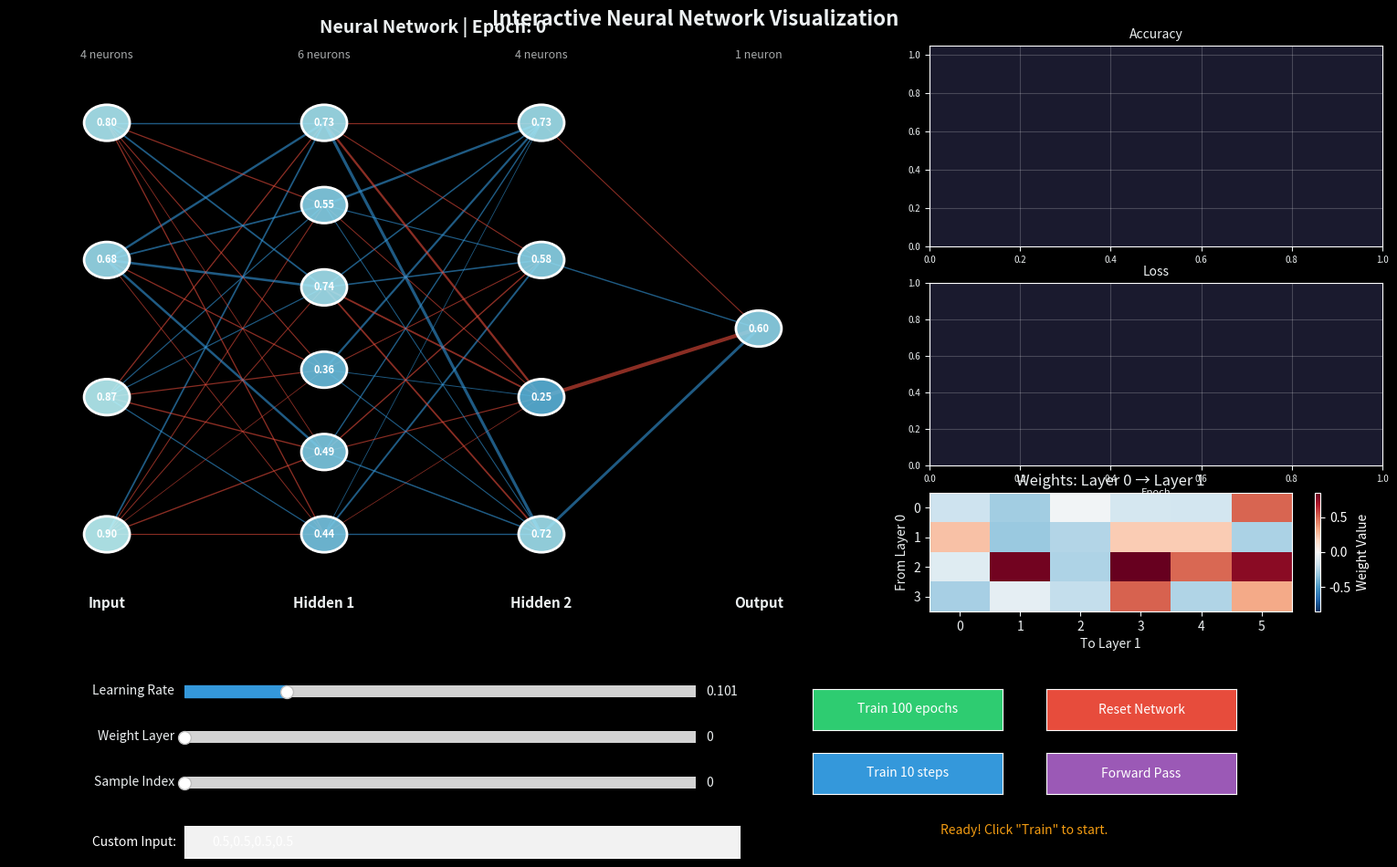

The script that saved this image:
"""
Interactive Neural Network Visualization
=========================================
A 3Blue1Brown-inspired interactive visualization of neural networks from scratch.
Allows users to see neurons, layers, weights, and activations change in real-time.

Author: Enhanced from Neural_Network_Scratch
"""

import numpy as np
import matplotlib.pyplot as plt
from matplotlib.patches import Circle, FancyArrowPatch
from matplotlib.widgets import Slider, Button, TextBox
import matplotlib.colors as mcolors
from matplotlib.animation import FuncAnimation
import warnings
warnings.filterwarnings('ignore')


class NeuralNetwork:
    """
    A flexible neural network implementation from scratch.
    Supports arbitrary number of layers and neurons per layer.
    """

    def __init__(self, layer_sizes, activation='sigmoid', weight_init='xavier'):
        """
        Initialize the neural network.

        Parameters:
        -----------
        layer_sizes : list
            List of integers representing neurons in each layer.
            e.g., [4, 8, 6, 2] means 4 inputs, two hidden layers (8, 6), 2 outputs
        activation : str
            Activation function: 'sigmoid', 'relu', 'tanh'
        weight_init : str
            Weight initialization: 'random', 'xavier', 'he'
        """
        self.layer_sizes = layer_sizes
        self.num_layers = len(layer_sizes)
        self.activation_name = activation

        # Initialize weights and biases
        self.weights = []
        self.biases = []

        for i in range(self.num_layers - 1):
            if weight_init == 'xavier':
                w = np.random.randn(layer_sizes[i], layer_sizes[i+1]) * np.sqrt(2.0 / (layer_sizes[i] + layer_sizes[i+1]))
            elif weight_init == 'he':
                w = np.random.randn(layer_sizes[i], layer_sizes[i+1]) * np.sqrt(2.0 / layer_sizes[i])
            else:
                w = np.random.randn(layer_sizes[i], layer_sizes[i+1]) * 0.5

            b = np.zeros((1, layer_sizes[i+1]))
            self.weights.append(w)
            self.biases.append(b)

        # Store activations and z values for visualization
        self.activations = []
        self.z_values = []

        # Training history
        self.loss_history = []
        self.accuracy_history = []
        self.weight_history = []

    def _activation(self, z):
        """Apply activation function."""
        if self.activation_name == 'sigmoid':
            return 1 / (1 + np.exp(-np.clip(z, -500, 500)))
        elif self.activation_name == 'relu':
            return np.maximum(0, z)
        elif self.activation_name == 'tanh':
            return np.tanh(z)
        return z

    def _activation_derivative(self, a):
        """Compute derivative of activation function."""
        if self.activation_name == 'sigmoid':
            return a * (1 - a)
        elif self.activation_name == 'relu':
            return (a > 0).astype(float)
        elif self.activation_name == 'tanh':
            return 1 - a**2
        return np.ones_like(a)

    def forward(self, X, store=True):
        """
        Forward propagation through the network.

        Parameters:
        -----------
        X : ndarray
            Input data of shape (n_samples, n_features)
        store : bool
            Whether to store intermediate values for visualization

        Returns:
        --------
        ndarray : Output predictions
        """
        if store:
            self.activations = [X]
            self.z_values = []

        current = X
        for i in range(self.num_layers - 1):
            z = np.dot(current, self.weights[i]) + self.biases[i]
            if store:
                self.z_values.append(z)

            # Apply activation (use sigmoid for output layer in classification)
            if i == self.num_layers - 2:
                current = 1 / (1 + np.exp(-np.clip(z, -500, 500)))  # Always sigmoid for output
            else:
                current = self._activation(z)

            if store:
                self.activations.append(current)

        return current

    def backward(self, X, y, learning_rate=0.01):
        """
        Backward propagation to update weights.

        Parameters:
        -----------
        X : ndarray
            Input data
        y : ndarray
            True labels
        learning_rate : float
            Learning rate for gradient descent
        """
        m = X.shape[0]

        # Compute output error
        output = self.activations[-1]
        delta = output - y

        # Backpropagate through layers
        deltas = [delta]
        for i in range(self.num_layers - 2, 0, -1):
            delta = np.dot(delta, self.weights[i].T) * self._activation_derivative(self.activations[i])
            deltas.insert(0, delta)

        # Update weights and biases
        for i in range(self.num_layers - 1):
            self.weights[i] -= learning_rate * np.dot(self.activations[i].T, deltas[i]) / m
            self.biases[i] -= learning_rate * np.sum(deltas[i], axis=0, keepdims=True) / m

    def compute_loss(self, y_true, y_pred):
        """Compute binary cross-entropy loss."""
        epsilon = 1e-15
        y_pred = np.clip(y_pred, epsilon, 1 - epsilon)
        return -np.mean(y_true * np.log(y_pred) + (1 - y_true) * np.log(1 - y_pred))

    def compute_accuracy(self, X, y):
        """Compute classification accuracy."""
        predictions = (self.forward(X, store=False) >= 0.5).astype(int)
        return np.mean(predictions == y)

    def train_step(self, X, y, learning_rate=0.01):
        """Perform one training step."""
        output = self.forward(X, store=True)
        self.backward(X, y, learning_rate)
        loss = self.compute_loss(y, output)
        accuracy = self.compute_accuracy(X, y)
        return loss, accuracy

    def train(self, X, y, epochs=1000, learning_rate=0.01, verbose=True, store_history=True):
        """
        Train the neural network.

        Parameters:
        -----------
        X : ndarray
            Training data
        y : ndarray
            Labels
        epochs : int
            Number of training epochs
        learning_rate : float
            Learning rate
        verbose : bool
            Print progress
        store_history : bool
            Store training history for visualization
        """
        self.loss_history = []
        self.accuracy_history = []

        for epoch in range(epochs):
            loss, accuracy = self.train_step(X, y, learning_rate)

            if store_history:
                self.loss_history.append(loss)
                self.accuracy_history.append(accuracy)

                if epoch % 100 == 0:
                    self.weight_history.append([w.copy() for w in self.weights])

            if verbose and epoch % (epochs // 10) == 0:
                print(f"Epoch {epoch}/{epochs} - Loss: {loss:.4f}, Accuracy: {accuracy:.4f}")

        if verbose:
            print(f"Final - Loss: {loss:.4f}, Accuracy: {accuracy:.4f}")


class NetworkVisualizer:
    """
    3Blue1Brown-inspired neural network visualizer.
    Shows neurons, connections, weights, and activations in real-time.
    Optimized for fast incremental updates.
    """

    def __init__(self, network, figsize=(16, 10)):
        """
        Initialize the visualizer.

        Parameters:
        -----------
        network : NeuralNetwork
            The neural network to visualize
        figsize : tuple
            Figure size
        """
        self.network = network
        self.figsize = figsize

        # Color schemes (3Blue1Brown inspired)
        self.positive_color = '#3498db'  # Blue for positive
        self.negative_color = '#e74c3c'  # Red for negative
        self.neutral_color = '#2c3e50'   # Dark blue-gray
        self.background_color = '#1a1a2e' # Dark background
        self.text_color = '#ecf0f1'       # Light text
        self.highlight_color = '#f39c12'  # Orange highlight

        # Neuron positions
        self.neuron_positions = self._compute_neuron_positions()

        # Cached artists for incremental updates (performance optimization)
        self._connection_lines = []  # List of Line2D objects
        self._neuron_circles = []    # List of Circle patches
        self._neuron_texts = []      # List of Text objects
        self._highlight_circles = [] # List of highlight Circle patches
        self._artists_initialized = False
        self._cached_max_weight = None

    def _compute_neuron_positions(self):
        """Compute x, y positions for each neuron."""
        positions = []
        layer_sizes = self.network.layer_sizes
        max_neurons = max(layer_sizes)

        for layer_idx, n_neurons in enumerate(layer_sizes):
            layer_positions = []
            x = layer_idx / (len(layer_sizes) - 1) if len(layer_sizes) > 1 else 0.5

            # Center neurons vertically
            for neuron_idx in range(n_neurons):
                if n_neurons == 1:
                    y = 0.5
                else:
                    y = (neuron_idx / (n_neurons - 1)) * 0.8 + 0.1
                layer_positions.append((x, y))

            positions.append(layer_positions)

        return positions

    def _get_weight_color(self, weight, max_weight=None):
        """Get color based on weight value."""
        if max_weight is None or max_weight == 0:
            max_weight = 1

        normalized = np.clip(weight / max_weight, -1, 1)

        if normalized >= 0:
            # Interpolate from neutral to positive (blue)
            return mcolors.to_rgba(self.positive_color, alpha=0.3 + 0.7 * normalized)
        else:
            # Interpolate from neutral to negative (red)
            return mcolors.to_rgba(self.negative_color, alpha=0.3 + 0.7 * abs(normalized))

    def _get_activation_color(self, activation):
        """Get color based on activation value (0 to 1)."""
        # Create a gradient from dark to bright
        activation = np.clip(activation, 0, 1)

        # Color intensity based on activation
        r = 0.2 + 0.6 * activation
        g = 0.6 + 0.4 * activation
        b = 0.8 + 0.2 * activation

        return (r, g, b, 0.9)

    def _initialize_artists(self, ax, show_weights=True):
        """Initialize all matplotlib artists once for incremental updates."""
        self._connection_lines = []
        self._neuron_circles = []
        self._neuron_texts = []
        self._highlight_circles = []
        self._layer_labels = []

        neuron_radius = 0.035

        # Create connection lines
        if show_weights:
            for layer_idx in range(len(self.network.weights)):
                for i, pos1 in enumerate(self.neuron_positions[layer_idx]):
                    for j, pos2 in enumerate(self.neuron_positions[layer_idx + 1]):
                        line, = ax.plot([pos1[0], pos2[0]], [pos1[1], pos2[1]],
                                       color='gray', linewidth=1, alpha=0.6, zorder=1)
                        self._connection_lines.append({
                            'line': line,
                            'layer_idx': layer_idx,
                            'from_idx': i,
                            'to_idx': j,
                            'pos1': pos1,
                            'pos2': pos2
                        })

        # Create neuron circles and texts
        for layer_idx, layer_positions in enumerate(self.neuron_positions):
            for neuron_idx, (x, y) in enumerate(layer_positions):
                # Highlight circle (initially invisible)
                highlight_circle = Circle((x, y), neuron_radius + 0.008,
                                        facecolor=self.highlight_color,
                                        edgecolor=self.highlight_color, linewidth=3,
                                        zorder=4, visible=False)
                ax.add_patch(highlight_circle)
                self._highlight_circles.append({
                    'circle': highlight_circle,
                    'layer_idx': layer_idx,
                    'neuron_idx': neuron_idx
                })

                # Neuron circle
                circle = Circle((x, y), neuron_radius, facecolor=(0.3, 0.5, 0.7, 0.9),
                               edgecolor='white', linewidth=2, zorder=5)
                ax.add_patch(circle)
                self._neuron_circles.append({
                    'circle': circle,
                    'layer_idx': layer_idx,
                    'neuron_idx': neuron_idx
                })

                # Value text
                text = ax.text(x, y, '', ha='center', va='center',
                              fontsize=8, color='white', fontweight='bold', zorder=6)
                self._neuron_texts.append({
                    'text': text,
                    'layer_idx': layer_idx,
                    'neuron_idx': neuron_idx
                })

        # Create layer labels (static, don't need updating)
        layer_names = ['Input'] + [f'Hidden {i+1}' for i in range(len(self.network.layer_sizes) - 2)] + ['Output']
        for idx, name in enumerate(layer_names):
            x = idx / (len(self.network.layer_sizes) - 1) if len(self.network.layer_sizes) > 1 else 0.5
            ax.text(x, -0.02, name, ha='center', va='top', fontsize=11,
                   color=self.text_color, fontweight='bold')
            n_neurons = self.network.layer_sizes[idx]
            neuron_text = f'{n_neurons} neuron' if n_neurons == 1 else f'{n_neurons} neurons'
            ax.text(x, 1.02, neuron_text,
                   ha='center', va='bottom', fontsize=9, color=self.text_color, alpha=0.7)

        self._artists_initialized = True

    def _update_artists(self, show_weights=True, show_values=True, highlight_path=None):
        """Update existing artists with new values (fast incremental update)."""
        # Convert highlight_path to set for O(1) lookup
        highlight_set = set(highlight_path) if highlight_path else set()
        highlight_edges = set()
        if highlight_path:
            for k in range(len(highlight_path) - 1):
                highlight_edges.add((highlight_path[k], highlight_path[k+1]))

        # Update max weight (cache it for performance)
        max_weight = max(np.abs(w).max() for w in self.network.weights) if self.network.weights else 1

        # Update connection lines
        if show_weights:
            for conn in self._connection_lines:
                line = conn['line']
                layer_idx = conn['layer_idx']
                i, j = conn['from_idx'], conn['to_idx']

                weight = self.network.weights[layer_idx][i, j]
                color = self._get_weight_color(weight, max_weight)
                linewidth = 0.5 + 2.5 * abs(weight) / max_weight

                # Check highlight using set (O(1) lookup)
                edge = ((layer_idx, i), (layer_idx + 1, j))
                is_highlighted = edge in highlight_edges

                if is_highlighted:
                    line.set_color(self.highlight_color)
                    line.set_linewidth(linewidth + 2)
                    line.set_alpha(0.9)
                    line.set_zorder(2)
                else:
                    line.set_color(color)
                    line.set_linewidth(linewidth)
                    line.set_alpha(0.6)
                    line.set_zorder(1)

        # Update neuron circles and texts
        for i, (circle_data, text_data, highlight_data) in enumerate(
            zip(self._neuron_circles, self._neuron_texts, self._highlight_circles)):

            layer_idx = circle_data['layer_idx']
            neuron_idx = circle_data['neuron_idx']
            circle = circle_data['circle']
            text = text_data['text']
            highlight_circle = highlight_data['circle']

            # Get activation value
            if self.network.activations and layer_idx < len(self.network.activations):
                activation = self.network.activations[layer_idx]
                if activation.shape[0] > 0:
                    value = float(activation[0, neuron_idx]) if activation.ndim > 1 else float(activation[neuron_idx])
                    color = self._get_activation_color(value)
                else:
                    value = 0
                    color = self._get_activation_color(0)
            else:
                value = 0
                color = (0.3, 0.5, 0.7, 0.9)

            # Update circle color
            circle.set_facecolor(color)

            # Update highlight visibility
            is_highlighted = (layer_idx, neuron_idx) in highlight_set
            highlight_circle.set_visible(is_highlighted)

            # Update text
            if show_values and self.network.activations:
                text.set_text(f'{value:.2f}')
            else:
                text.set_text('')

    def draw_network(self, ax, show_weights=True, show_values=True,
                     input_values=None, highlight_path=None, force_redraw=False):
        """
        Draw the neural network on the given axes.
        Uses incremental updates for better performance.

        Parameters:
        -----------
        ax : matplotlib.axes.Axes
            Axes to draw on
        show_weights : bool
            Show weight connections
        show_values : bool
            Show activation values in neurons
        input_values : ndarray
            Input values to propagate through network
        highlight_path : list
            List of (layer, neuron) tuples to highlight
        force_redraw : bool
            Force complete redraw (slower but necessary after reset)
        """
        # If input values provided, do forward pass
        if input_values is not None:
            if input_values.ndim == 1:
                input_values = input_values.reshape(1, -1)
            self.network.forward(input_values, store=True)

        # Initialize or reinitialize artists if needed
        if not self._artists_initialized or force_redraw:
            ax.clear()
            ax.set_facecolor(self.background_color)
            ax.set_xlim(-0.15, 1.15)
            ax.set_ylim(-0.05, 1.05)
            ax.axis('off')
            self._initialize_artists(ax, show_weights)

        # Fast incremental update
        self._update_artists(show_weights, show_values, highlight_path)

    def reset_artists(self):
        """Reset cached artists (call after network reset)."""
        self._artists_initialized = False
        self._connection_lines = []
        self._neuron_circles = []
        self._neuron_texts = []
        self._highlight_circles = []

    def draw_weight_matrix(self, ax, layer_idx=0):
        """Draw weight matrix as a heatmap."""
        ax.clear()
        ax.set_facecolor(self.background_color)

        if layer_idx >= len(self.network.weights):
            return

        weights = self.network.weights[layer_idx]

        # Create heatmap
        im = ax.imshow(weights, cmap='RdBu_r', aspect='auto',
                      vmin=-np.abs(weights).max(), vmax=np.abs(weights).max())

        ax.set_title(f'Weights: Layer {layer_idx} → Layer {layer_idx + 1}',
                    color=self.text_color, fontsize=12)
        ax.set_xlabel(f'To Layer {layer_idx + 1}', color=self.text_color)
        ax.set_ylabel(f'From Layer {layer_idx}', color=self.text_color)
        ax.tick_params(colors=self.text_color)

        # Add colorbar
        plt.colorbar(im, ax=ax, label='Weight Value')

    def create_interactive_visualization(self, X_data=None, y_data=None):
        """
        Create a fully interactive visualization with sliders and controls.
        Optimized for fast, responsive interactions.

        Parameters:
        -----------
        X_data : ndarray, optional
            Training data for live training visualization
        y_data : ndarray, optional
            Labels for training
        """
        # Create figure with dark theme
        plt.style.use('dark_background')
        fig = plt.figure(figsize=self.figsize, facecolor=self.background_color)

        # Improved layout with better spacing
        # Main network visualization - larger area
        ax_network = fig.add_axes([0.03, 0.32, 0.58, 0.62])

        # Training curves - better positioned
        ax_accuracy = fig.add_axes([0.66, 0.72, 0.31, 0.22])
        ax_loss = fig.add_axes([0.66, 0.48, 0.31, 0.20])

        # Weight matrix visualization
        ax_weights = fig.add_axes([0.66, 0.32, 0.31, 0.13])

        # Sliders area - improved spacing
        ax_lr = fig.add_axes([0.15, 0.22, 0.35, 0.025])
        ax_layer = fig.add_axes([0.15, 0.17, 0.35, 0.025])
        ax_sample = fig.add_axes([0.15, 0.12, 0.35, 0.025])

        # Buttons - better organized
        ax_train_btn = fig.add_axes([0.58, 0.19, 0.13, 0.045])
        ax_step_btn = fig.add_axes([0.58, 0.12, 0.13, 0.045])
        ax_reset_btn = fig.add_axes([0.74, 0.19, 0.13, 0.045])
        ax_forward_btn = fig.add_axes([0.74, 0.12, 0.13, 0.045])

        # Status/progress text area
        ax_status = fig.add_axes([0.58, 0.06, 0.29, 0.04])
        ax_status.axis('off')
        status_text = ax_status.text(0.5, 0.5, '', ha='center', va='center',
                                     fontsize=10, color=self.highlight_color,
                                     transform=ax_status.transAxes)

        # Input text boxes
        ax_input = fig.add_axes([0.15, 0.05, 0.38, 0.035])

        # Create widgets with improved styling
        slider_lr = Slider(ax_lr, 'Learning Rate', 0.001, 0.5, valinit=0.1, valstep=0.005,
                          color=self.positive_color)
        slider_lr.label.set_color(self.text_color)
        slider_lr.valtext.set_color(self.text_color)

        max_layers = max(1, len(self.network.weights) - 1)
        slider_layer = Slider(ax_layer, 'Weight Layer', 0, max_layers, valinit=0, valstep=1,
                             color=self.positive_color)
        slider_layer.label.set_color(self.text_color)
        slider_layer.valtext.set_color(self.text_color)

        n_samples = X_data.shape[0] if X_data is not None else 1
        slider_sample = Slider(ax_sample, 'Sample Index', 0, max(0, n_samples - 1), valinit=0, valstep=1,
                              color=self.positive_color)
        slider_sample.label.set_color(self.text_color)
        slider_sample.valtext.set_color(self.text_color)

        btn_train = Button(ax_train_btn, 'Train 100 epochs', color='#2ecc71', hovercolor='#27ae60')
        btn_step = Button(ax_step_btn, 'Train 10 steps', color='#3498db', hovercolor='#2980b9')
        btn_reset = Button(ax_reset_btn, 'Reset Network', color='#e74c3c', hovercolor='#c0392b')
        btn_forward = Button(ax_forward_btn, 'Forward Pass', color='#9b59b6', hovercolor='#8e44ad')

        text_input = TextBox(ax_input, 'Custom Input: ',
                            initial=','.join(['0.5'] * self.network.layer_sizes[0]))

        # Cached line objects for training curves (performance optimization)
        loss_line = None
        accuracy_line = None

        # State
        state = {
            'epoch': 0,
            'learning_rate': 0.1,
            'is_training': False
        }

        def update_status(message):
            """Update status text."""
            status_text.set_text(message)
            fig.canvas.draw_idle()
            fig.canvas.flush_events()

        def update_display(force_redraw=False, update_graphs=True):
            """Update all visualizations with optimized rendering."""
            nonlocal loss_line, accuracy_line

            # Get current sample
            sample_idx = int(slider_sample.val)
            if X_data is not None and sample_idx < X_data.shape[0]:
                current_input = X_data[sample_idx:sample_idx+1]
            else:
                current_input = np.array([[0.5] * self.network.layer_sizes[0]])

            # Draw network (uses incremental updates internally)
            self.draw_network(ax_network, input_values=current_input,
                            show_weights=True, show_values=True, force_redraw=force_redraw)
            ax_network.set_title(f'Neural Network | Epoch: {state["epoch"]}',
                               color=self.text_color, fontsize=14, fontweight='bold', pad=10)

            # Draw weight matrix (only when needed)
            if update_graphs:
                layer_idx = int(slider_layer.val)
                self.draw_weight_matrix(ax_weights, layer_idx)

            # Update training curves efficiently
            if update_graphs:
                # Update loss plot
                ax_loss.clear()
                ax_loss.set_facecolor(self.background_color)
                if self.network.loss_history:
                    ax_loss.plot(self.network.loss_history, color='#e74c3c', linewidth=1.5)
                    current_loss = self.network.loss_history[-1]
                    ax_loss.set_title(f'Loss: {current_loss:.4f}', color=self.text_color, fontsize=10)
                else:
                    ax_loss.set_title('Loss', color=self.text_color, fontsize=10)
                ax_loss.set_xlabel('Epoch', color=self.text_color, fontsize=8)
                ax_loss.tick_params(colors=self.text_color, labelsize=7)
                ax_loss.grid(True, alpha=0.2)

                # Update accuracy plot
                ax_accuracy.clear()
                ax_accuracy.set_facecolor(self.background_color)
                if self.network.accuracy_history:
                    ax_accuracy.plot(self.network.accuracy_history, color='#2ecc71', linewidth=1.5)
                    current_acc = self.network.accuracy_history[-1]
                    ax_accuracy.set_title(f'Accuracy: {current_acc:.2%}', color=self.text_color, fontsize=10)
                else:
                    ax_accuracy.set_title('Accuracy', color=self.text_color, fontsize=10)
                ax_accuracy.tick_params(colors=self.text_color, labelsize=7)
                ax_accuracy.grid(True, alpha=0.2)
                ax_accuracy.set_ylim(0, 1.05)

            fig.canvas.draw_idle()

        def on_train(event):
            """Train for 100 epochs with batched updates."""
            if X_data is not None and y_data is not None:
                state['is_training'] = True
                lr = slider_lr.val
                total_epochs = 100
                update_interval = 10  # Update display every N epochs

                update_status(f'Training... 0/{total_epochs}')
                fig.canvas.flush_events()

                for i in range(total_epochs):
                    loss, acc = self.network.train_step(X_data, y_data, lr)
                    self.network.loss_history.append(loss)
                    self.network.accuracy_history.append(acc)
                    state['epoch'] += 1

                    # Update display at intervals for smoother performance
                    if (i + 1) % update_interval == 0:
                        update_status(f'Training... {i+1}/{total_epochs} | Loss: {loss:.4f}')
                        update_display(update_graphs=True)
                        fig.canvas.flush_events()

                state['is_training'] = False
                update_status(f'Done! Final Loss: {loss:.4f}, Acc: {acc:.2%}')
                update_display()

        def on_step(event):
            """Train for 10 steps."""
            if X_data is not None and y_data is not None:
                lr = slider_lr.val
                for _ in range(10):
                    loss, acc = self.network.train_step(X_data, y_data, lr)
                    self.network.loss_history.append(loss)
                    self.network.accuracy_history.append(acc)
                    state['epoch'] += 1
                update_status(f'Step complete | Loss: {loss:.4f}, Acc: {acc:.2%}')
                update_display()

        def on_reset(event):
            """Reset the network."""
            layer_sizes = self.network.layer_sizes
            activation = self.network.activation_name
            self.network.__init__(layer_sizes, activation=activation)
            self.reset_artists()  # Reset cached artists
            state['epoch'] = 0
            update_status('Network reset!')
            update_display(force_redraw=True)

        def on_forward(event):
            """Perform forward pass with custom input."""
            try:
                input_text = text_input.text.strip()
                values = [float(x.strip()) for x in input_text.split(',')]

                expected_inputs = self.network.layer_sizes[0]
                if len(values) != expected_inputs:
                    update_status(f'Error: Expected {expected_inputs} values, got {len(values)}')
                    return

                input_arr = np.array([values])
                self.draw_network(ax_network, input_values=input_arr,
                                 show_weights=True, show_values=True)
                output = self.network.activations[-1][0]
                output_str = ', '.join([f'{v:.4f}' for v in output])
                ax_network.set_title(f'Forward Pass | Output: {output_str}',
                                   color=self.text_color, fontsize=14, fontweight='bold', pad=10)
                update_status(f'Output: {output_str}')
                fig.canvas.draw_idle()
            except ValueError as e:
                update_status(f'Error: Invalid input format. Use comma-separated numbers.')
            except Exception as e:
                update_status(f'Error: {str(e)[:50]}')

        def on_slider_change(val):
            """Handle slider changes with debouncing."""
            if not state['is_training']:
                update_display(update_graphs=True)

        # Connect callbacks
        btn_train.on_clicked(on_train)
        btn_step.on_clicked(on_step)
        btn_reset.on_clicked(on_reset)
        btn_forward.on_clicked(on_forward)
        slider_lr.on_changed(on_slider_change)
        slider_layer.on_changed(on_slider_change)
        slider_sample.on_changed(on_slider_change)

        # Initial display
        update_display(force_redraw=True)
        update_status('Ready! Click "Train" to start.')

        # Add title
        fig.suptitle('Interactive Neural Network Visualization',
                    color=self.text_color, fontsize=16, fontweight='bold', y=0.98)

        plt.show()
        return fig


class ForwardPropagationAnimator:
    """
    Animates the forward propagation process step by step,
    showing how data flows through the network.
    """

    def __init__(self, network, visualizer):
        """
        Initialize the animator.

        Parameters:
        -----------
        network : NeuralNetwork
            The neural network
        visualizer : NetworkVisualizer
            The visualizer instance
        """
        self.network = network
        self.visualizer = visualizer

    def animate_forward_pass(self, input_values, interval=300):
        """
        Animate forward propagation step by step.
        Optimized for smooth animation performance.

        Parameters:
        -----------
        input_values : ndarray
            Input values to propagate
        interval : int
            Milliseconds between frames (default: 300ms for smoother animation)
        """
        if input_values.ndim == 1:
            input_values = input_values.reshape(1, -1)

        # Do forward pass to get all activations
        self.network.forward(input_values, store=True)

        # Create figure
        fig, ax = plt.subplots(figsize=(14, 8), facecolor=self.visualizer.background_color)

        # Animation state
        state = {'layer': 0, 'neuron': 0, 'initialized': False}

        # Store reference to info text for updating (avoids text accumulation)
        info_text = ax.text(0.5, 1.05, '', transform=ax.transAxes, ha='center', va='bottom',
                           fontsize=12, color=self.visualizer.text_color,
                           bbox=dict(boxstyle='round', facecolor=self.visualizer.highlight_color, alpha=0.8))

        def get_highlight_path(layer, neuron):
            """Get path to highlight for current state."""
            if layer == 0:
                return [(0, neuron)]

            path = []
            # Add connections from previous layer
            for prev_neuron in range(self.network.layer_sizes[layer - 1]):
                path.append((layer - 1, prev_neuron))
            path.append((layer, neuron))
            return path

        def animate(frame):
            layer = state['layer']
            neuron = state['neuron']

            # Get current highlight path
            path = get_highlight_path(layer, neuron)

            # Draw network with highlight (first frame initializes, rest updates)
            force_redraw = not state['initialized']
            self.visualizer.draw_network(ax, highlight_path=path,
                                        input_values=input_values,
                                        show_weights=True, show_values=True,
                                        force_redraw=force_redraw)
            state['initialized'] = True

            # Update info text (reuse existing text object)
            if layer < len(self.network.layer_sizes):
                activation = self.network.activations[layer][0, neuron] if layer < len(self.network.activations) else 0
                info_text.set_text(f'Layer {layer} | Neuron {neuron} | Activation: {activation:.4f}')

            # Update state for next frame
            state['neuron'] += 1
            if state['neuron'] >= self.network.layer_sizes[state['layer']]:
                state['neuron'] = 0
                state['layer'] += 1

            return [info_text]

        # Calculate total frames
        total_frames = sum(self.network.layer_sizes)

        ani = FuncAnimation(fig, animate, frames=total_frames,
                          interval=interval, blit=False, repeat=False)

        plt.show()
        return ani


def create_sample_data(n_samples=200, n_features=4, random_state=42):
    """
    Create sample binary classification data for demonstration.

    Parameters:
    -----------
    n_samples : int
        Number of samples
    n_features : int
        Number of features
    random_state : int
        Random seed

    Returns:
    --------
    X, y : ndarrays
        Features and labels
    """
    np.random.seed(random_state)

    # Generate two clusters
    n_per_class = n_samples // 2

    # Class 0: centered around negative values
    X0 = np.random.randn(n_per_class, n_features) * 0.5 - 1

    # Class 1: centered around positive values
    X1 = np.random.randn(n_per_class, n_features) * 0.5 + 1

    X = np.vstack([X0, X1])
    y = np.array([0] * n_per_class + [1] * n_per_class).reshape(-1, 1)

    # Shuffle
    indices = np.random.permutation(n_samples)
    X = X[indices]
    y = y[indices]

    # Normalize to 0-1 range for better visualization
    X = (X - X.min()) / (X.max() - X.min())

    return X, y


def demo_interactive():
    """Run an interactive demonstration."""
    print("=" * 60)
    print("  Interactive Neural Network Visualization")
    print("  Inspired by 3Blue1Brown")
    print("=" * 60)
    print()

    # Create sample data
    print("Creating sample data...")
    X, y = create_sample_data(n_samples=200, n_features=4)
    print(f"  - {X.shape[0]} samples with {X.shape[1]} features")
    print(f"  - Binary classification task")
    print()

    # Create network
    print("Creating neural network...")
    network = NeuralNetwork(layer_sizes=[4, 6, 4, 1], activation='sigmoid')
    print(f"  - Architecture: {network.layer_sizes}")
    print(f"  - Activation: {network.activation_name}")
    print()

    # Create visualizer
    print("Starting interactive visualization...")
    print()
    print("Controls:")
    print("  - 'Train 100 epochs': Train the network for 100 epochs")
    print("  - 'Train 1 step': Train for a single step (see gradual learning)")
    print("  - 'Reset Network': Reinitialize all weights")
    print("  - 'Forward Pass': Run forward pass with custom input")
    print("  - Sliders: Adjust learning rate, view different weight matrices")
    print()

    visualizer = NetworkVisualizer(network)
    visualizer.create_interactive_visualization(X, y)


def demo_animation():
    """Run a forward propagation animation demonstration."""
    print("=" * 60)
    print("  Forward Propagation Animation")
    print("=" * 60)
    print()

    # Create a simple network
    network = NeuralNetwork(layer_sizes=[3, 4, 2, 1], activation='sigmoid')
    visualizer = NetworkVisualizer(network)
    animator = ForwardPropagationAnimator(network, visualizer)

    # Create sample input
    input_values = np.array([0.5, 0.8, 0.2])

    print("Animating forward pass...")
    print(f"Input: {input_values}")
    print()

    animator.animate_forward_pass(input_values, interval=800)


if __name__ == "__main__":
    import sys

    if len(sys.argv) > 1 and sys.argv[1] == '--animate':
        demo_animation()
    else:
        demo_interactive()
